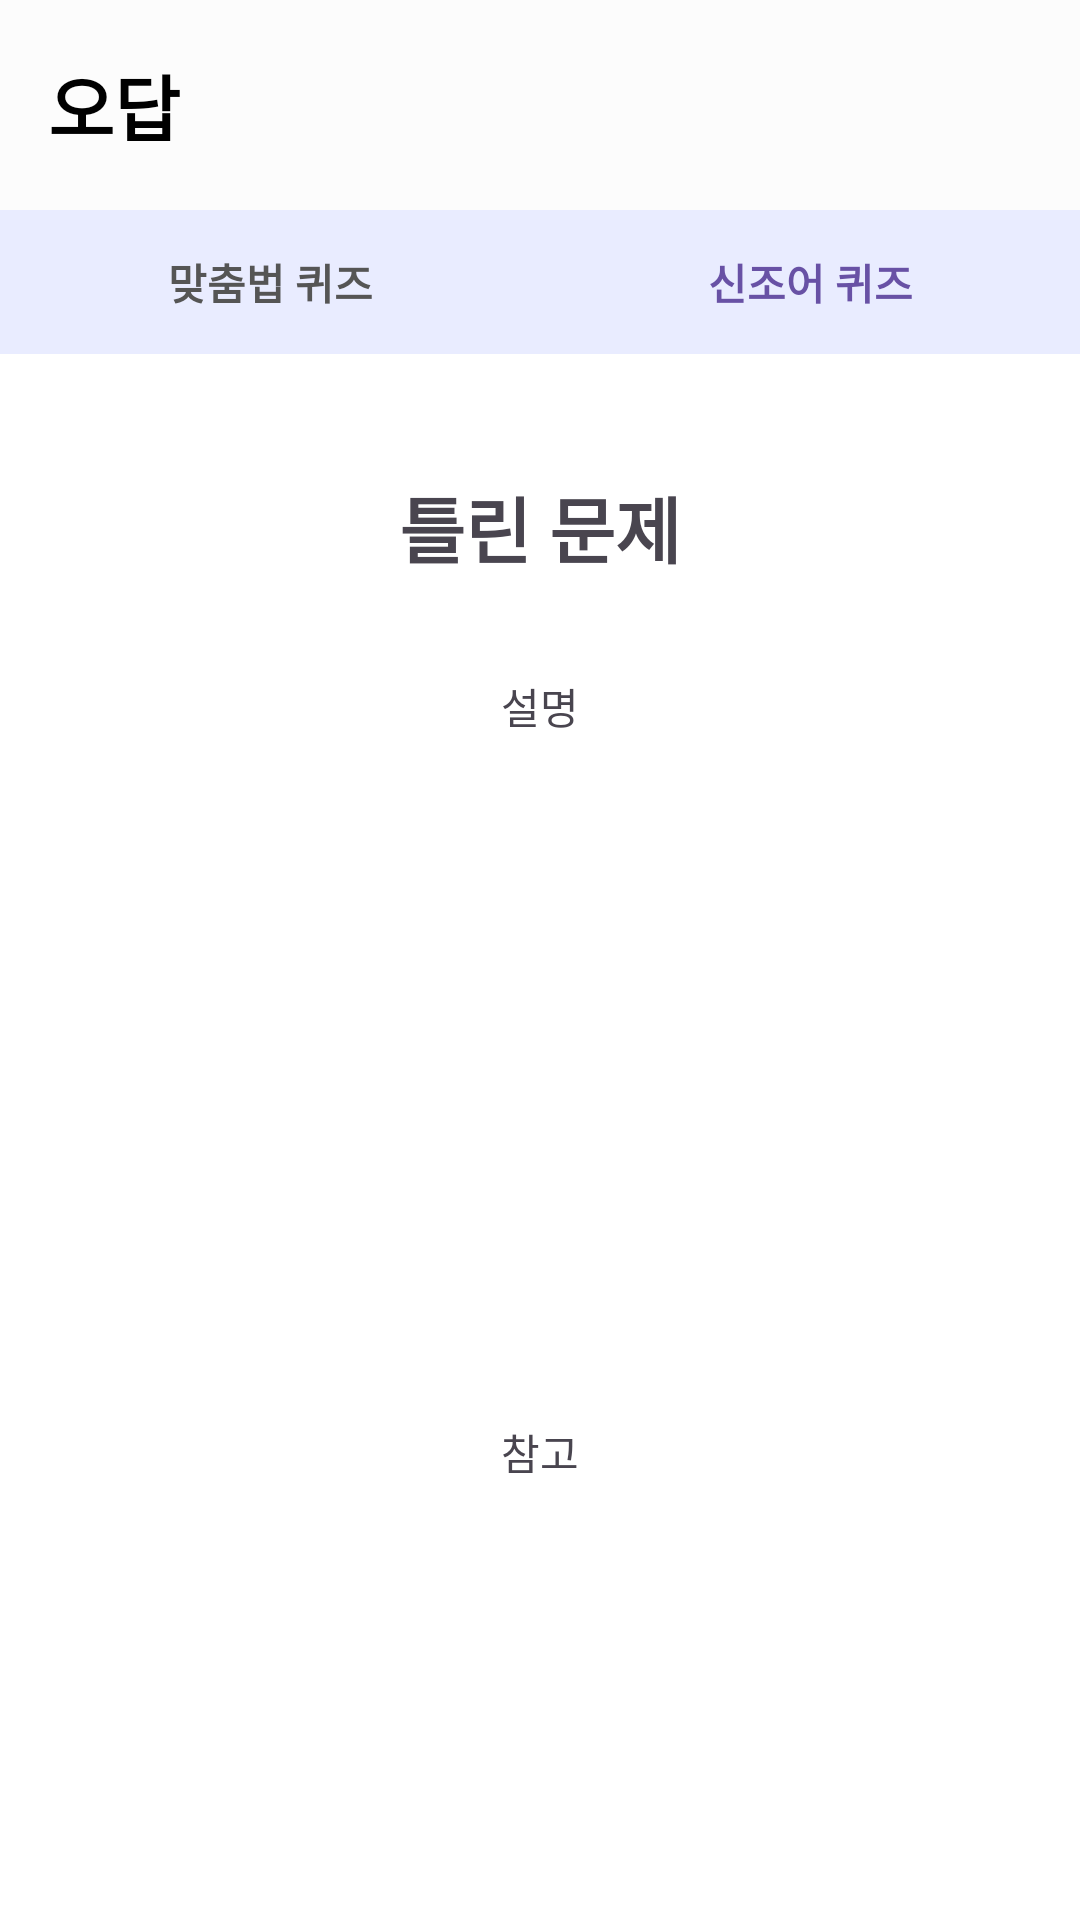

Reconstruct the res/layout file that produces this screen, plus the resources it refers to.
<!-- AndroidManifest.xml: application theme Theme.GURU2 -->
<!-- res/layout/activity_wrong_detail.xml -->
<?xml version="1.0" encoding="utf-8"?>
<androidx.constraintlayout.widget.ConstraintLayout
    xmlns:android="http://schemas.android.com/apk/res/android"
    xmlns:app="http://schemas.android.com/apk/res-auto"
    xmlns:tools="http://schemas.android.com/tools"
    android:layout_width="match_parent"
    android:layout_height="match_parent"
    android:background="#FFFFFF">

    
    <com.google.android.material.appbar.MaterialToolbar
        android:id="@+id/toolbar"
        android:layout_width="0dp"
        android:layout_height="70dp"
        android:background="@color/toolbar_color"
        app:layout_constraintEnd_toEndOf="parent"
        app:layout_constraintStart_toStartOf="parent"
        app:layout_constraintTop_toTopOf="parent"
        app:title="오답"
        app:titleTextColor="@color/black"
        app:titleTextAppearance="@style/ToolbarTitleBold"/>

    
    <LinearLayout
        android:id="@+id/subBar"
        android:layout_width="0dp"
        android:layout_height="48dp"
        android:orientation="horizontal"
        android:background="#FFFFFF"
        android:gravity="center"
        app:layout_constraintTop_toBottomOf="@id/toolbar"
        app:layout_constraintStart_toStartOf="parent"
        app:layout_constraintEnd_toEndOf="parent">

        
        <TextView
            android:id="@+id/btnGrammar"
            android:layout_width="0dp"
            android:layout_height="match_parent"
            android:layout_weight="1"
            android:background="@color/choice_default"
            android:gravity="center"
            android:text="맞춤법 퀴즈"
            android:textColor="#555555"
            android:textStyle="bold" />

        
        <TextView
            android:id="@+id/btnSlang"
            android:layout_width="0dp"
            android:layout_height="match_parent"
            android:layout_weight="1"
            android:background="@color/choice_default"
            android:gravity="center"
            android:text="신조어 퀴즈"
            android:textColor="#6851A5"
            android:textStyle="bold" />

    </LinearLayout>

    
    <androidx.constraintlayout.widget.ConstraintLayout
        android:id="@+id/contentArea"
        android:layout_width="0dp"
        android:layout_height="0dp"
        android:padding="16dp"
        app:layout_constraintBottom_toBottomOf="parent"
        app:layout_constraintEnd_toEndOf="parent"
        app:layout_constraintHorizontal_bias="0.0"
        app:layout_constraintStart_toStartOf="parent"
        app:layout_constraintTop_toBottomOf="@id/subBar"
        app:layout_constraintVertical_bias="0.0">

        
        <TextView
            android:id="@+id/tvQuestion"
            android:layout_width="0dp"
            android:layout_height="wrap_content"
            android:layout_marginStart="24dp"
            android:layout_marginTop="24dp"
            android:layout_marginEnd="24dp"
            android:text="틀린 문제"
            android:textAlignment="center"
            android:textSize="24sp"
            android:textStyle="bold"
            app:layout_constraintEnd_toEndOf="parent"
            app:layout_constraintStart_toStartOf="parent"
            app:layout_constraintTop_toTopOf="parent" />

        
        <ImageView
            android:id="@+id/imgExample"
            android:layout_width="0dp"
            android:layout_height="180dp"
            android:layout_marginStart="24dp"
            android:layout_marginTop="24dp"
            android:layout_marginEnd="24dp"
            android:scaleType="centerInside"
            app:layout_constraintEnd_toEndOf="parent"
            app:layout_constraintHorizontal_bias="0.0"
            app:layout_constraintStart_toStartOf="parent"
            app:layout_constraintTop_toBottomOf="@+id/tvExplanation" />

        
        <TextView
            android:id="@+id/tvExplanation"
            android:layout_width="0dp"
            android:layout_height="wrap_content"
            android:layout_marginStart="24dp"
            android:layout_marginTop="32dp"
            android:layout_marginEnd="24dp"
            android:text="설명"
            android:textAlignment="center"
            app:layout_constraintEnd_toEndOf="parent"
            app:layout_constraintHorizontal_bias="0.0"
            app:layout_constraintStart_toStartOf="parent"
            app:layout_constraintTop_toBottomOf="@+id/tvQuestion" />

        
        <TextView
            android:id="@+id/tvNotice"
            android:layout_width="0dp"
            android:layout_height="wrap_content"
            android:layout_marginStart="24dp"
            android:layout_marginTop="24dp"
            android:layout_marginEnd="24dp"
            android:text="참고"
            android:textAlignment="center"
            app:layout_constraintEnd_toEndOf="parent"
            app:layout_constraintHorizontal_bias="0.0"
            app:layout_constraintStart_toStartOf="parent"
            app:layout_constraintTop_toBottomOf="@+id/imgExample" />

    </androidx.constraintlayout.widget.ConstraintLayout>

</androidx.constraintlayout.widget.ConstraintLayout>
<!-- resources referenced by this layout -->
<resources>
  <color name="black">#FF000000</color>
  <color name="choice_default">#E9ECFF</color>
  <color name="toolbar_color">#FCFCFC</color>
  <style name="ToolbarTitleBold">
          <item name="android:textStyle">bold</item>
          <item name="android:textSize">24sp</item>
      </style>
  <style name="Theme.GURU2" parent="Base.Theme.GURU2" />
  <style name="Base.Theme.GURU2" parent="Theme.Material3.DayNight.NoActionBar">
          <item name="android:windowLightStatusBar">true</item>
  
          <item name="android:windowTranslucentStatus">false</item>
  
          <item name="popupMenuBackground">@android:color/transparent</item>
          <item name="android:itemBackground">#E9ECFF</item>
  
          
      </style>
</resources>
